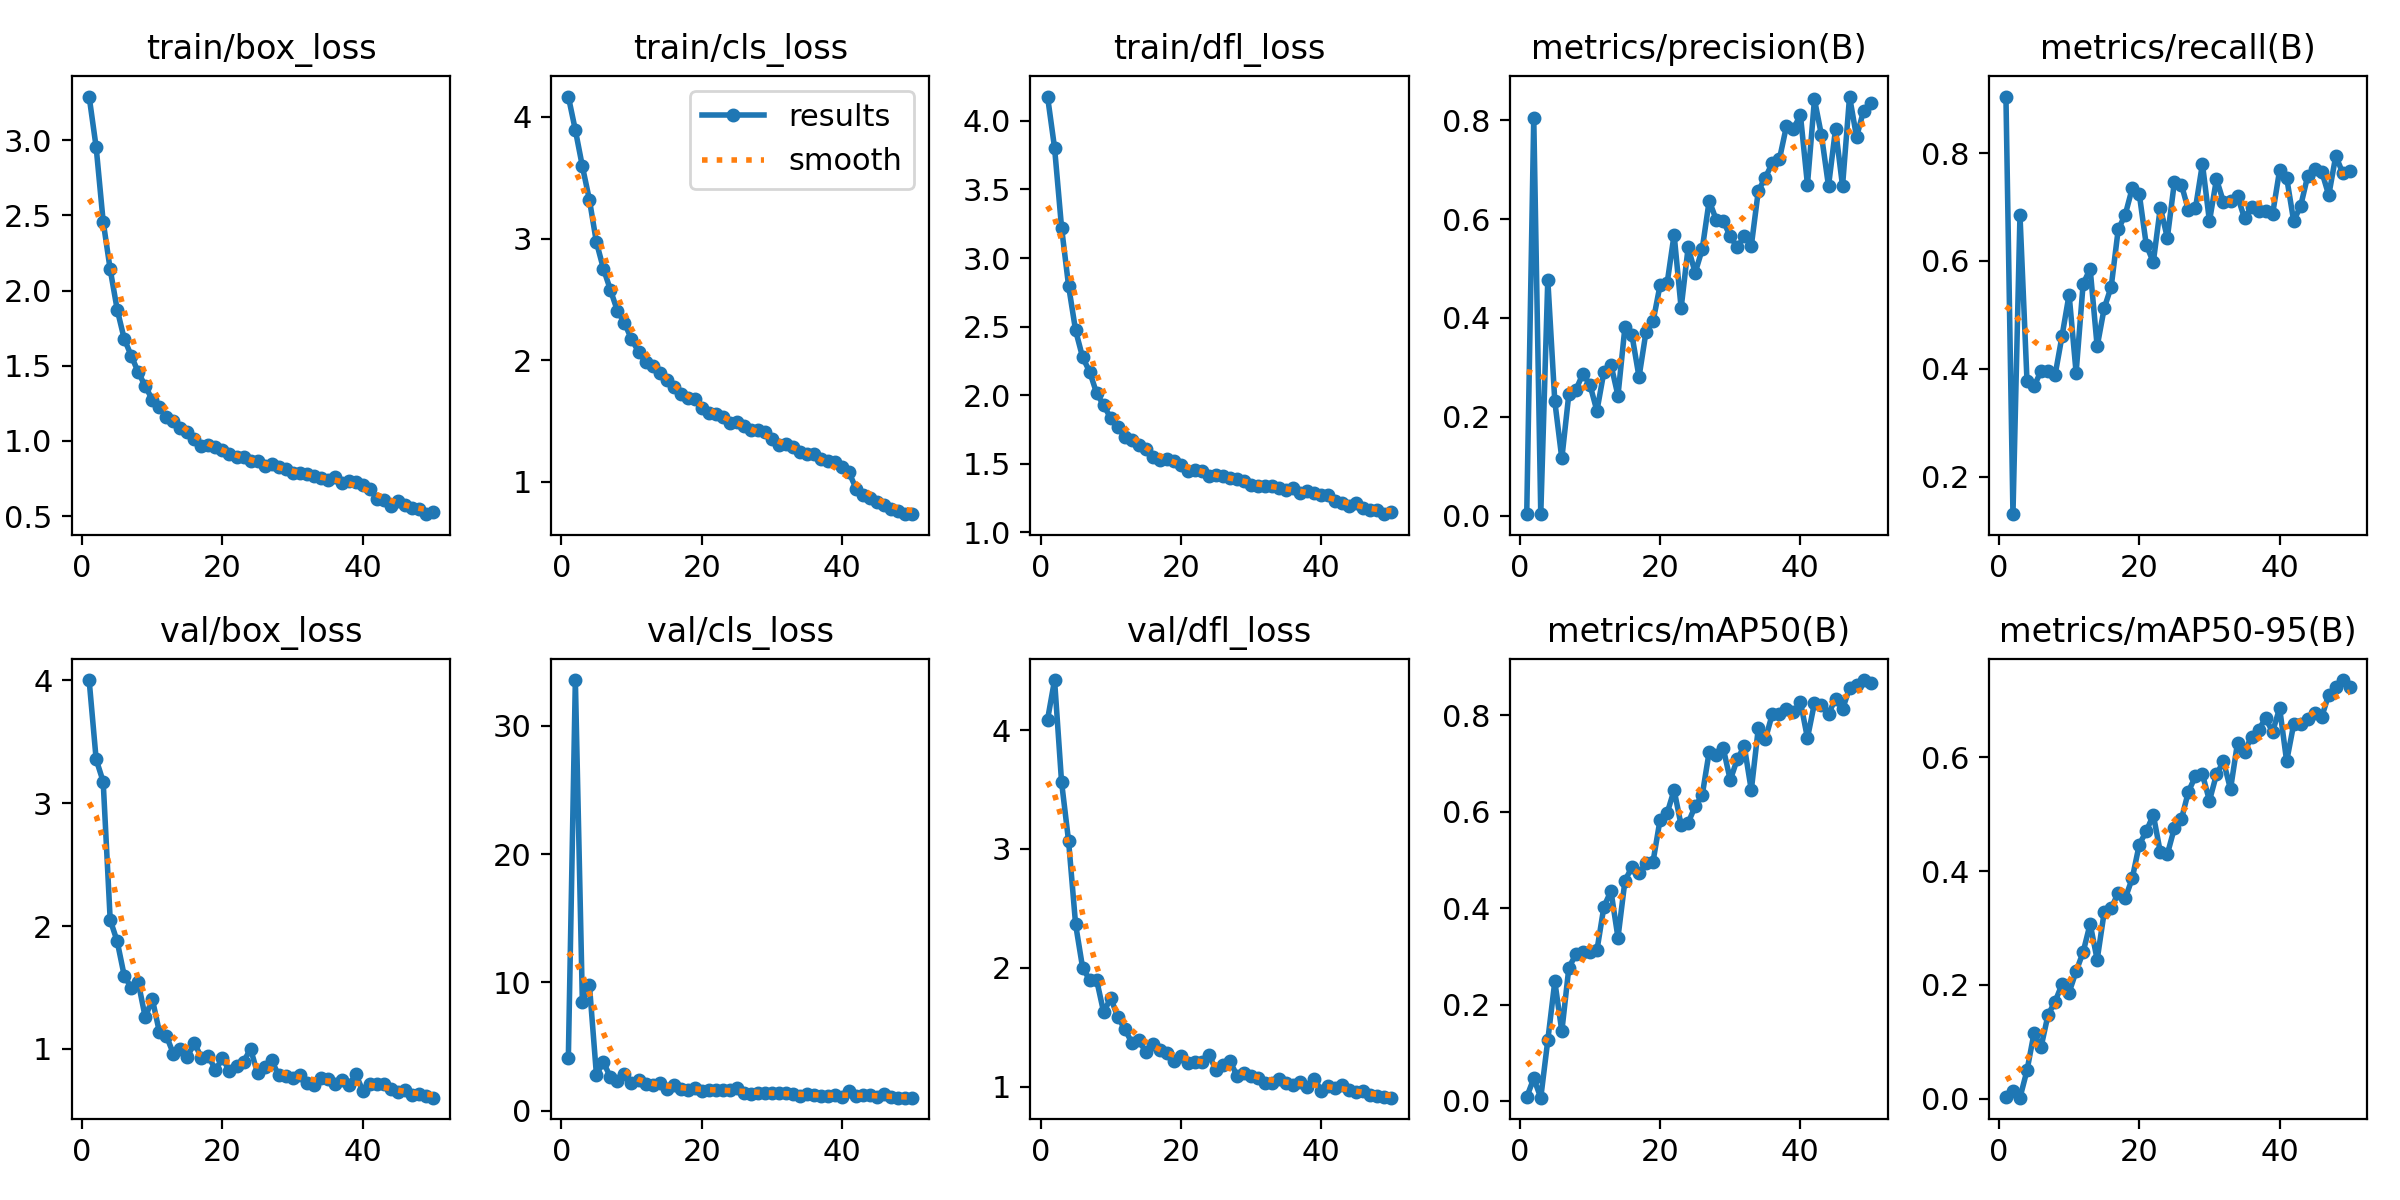

Source data for this figure (header and first rows):
epoch, train/box_loss, train/cls_loss, train/dfl_loss, metrics/precision(B), metrics/recall(B), metrics/mAP50(B), metrics/mAP50-95(B), val/box_loss, val/cls_loss, val/dfl_loss, lr/pg0, lr/pg1, lr/pg2
1, 3.29, 4.168, 4.178, 0.0036, 0.905, 0.00825, 0.00235, 4.001, 4.088, 4.087, 0.0003638, 0.0003638, 0.0003638
2, 2.954, 3.892, 3.804, 0.805, 0.1304, 0.04666, 0.01363, 3.355, 33.57, 4.42, 0.0007196, 0.0007196, 0.0007196
3, 2.459, 3.594, 3.221, 0.00293, 0.6851, 0.00685, 0.00154, 3.175, 8.482, 3.562, 0.001061, 0.001061, 0.001061
4, 2.141, 3.32, 2.797, 0.4774, 0.3778, 0.1258, 0.04939, 2.05, 9.819, 3.066, 0.001045, 0.001045, 0.001045
5, 1.873, 2.97, 2.472, 0.2312, 0.3677, 0.2478, 0.1148, 1.875, 2.824, 2.365, 0.001045, 0.001045, 0.001045
6, 1.679, 2.752, 2.276, 0.1156, 0.3957, 0.1444, 0.09032, 1.596, 3.778, 2.001, 0.001023, 0.001023, 0.001023
7, 1.567, 2.577, 2.172, 0.2458, 0.3962, 0.2761, 0.1472, 1.498, 2.613, 1.898, 0.001001, 0.001001, 0.001001
8, 1.456, 2.405, 2.014, 0.2545, 0.388, 0.3041, 0.1703, 1.541, 2.333, 1.897, 0.000979, 0.000979, 0.000979
9, 1.364, 2.306, 1.926, 0.2869, 0.4615, 0.3089, 0.2012, 1.257, 2.856, 1.625, 0.000957, 0.000957, 0.000957
10, 1.274, 2.172, 1.834, 0.2652, 0.5378, 0.3099, 0.1865, 1.406, 2.179, 1.747, 0.000935, 0.000935, 0.000935
11, 1.227, 2.071, 1.769, 0.2119, 0.3926, 0.3121, 0.2237, 1.141, 2.409, 1.589, 0.000913, 0.000913, 0.000913
12, 1.157, 1.983, 1.696, 0.2913, 0.5576, 0.4028, 0.2575, 1.107, 2.078, 1.486, 0.000891, 0.000891, 0.000891
13, 1.135, 1.955, 1.673, 0.3056, 0.5855, 0.4353, 0.3073, 0.9618, 2.024, 1.372, 0.000869, 0.000869, 0.000869
14, 1.086, 1.895, 1.639, 0.2427, 0.4415, 0.3387, 0.2442, 0.9989, 2.143, 1.391, 0.000847, 0.000847, 0.000847
15, 1.059, 1.834, 1.608, 0.3826, 0.5123, 0.4569, 0.3276, 0.9381, 1.728, 1.294, 0.000825, 0.000825, 0.000825
16, 1.01, 1.779, 1.551, 0.3647, 0.5523, 0.485, 0.3347, 1.048, 2.038, 1.363, 0.000803, 0.000803, 0.000803
17, 0.9643, 1.722, 1.525, 0.2805, 0.6585, 0.4717, 0.3616, 0.9287, 1.696, 1.311, 0.000781, 0.000781, 0.000781
18, 0.9718, 1.687, 1.535, 0.3722, 0.6858, 0.4931, 0.352, 0.9405, 1.582, 1.283, 0.000759, 0.000759, 0.000759
19, 0.9616, 1.679, 1.521, 0.3929, 0.7351, 0.4964, 0.3873, 0.8299, 1.741, 1.22, 0.000737, 0.000737, 0.000737
20, 0.9422, 1.606, 1.494, 0.4664, 0.7241, 0.5833, 0.4467, 0.9231, 1.56, 1.254, 0.000715, 0.000715, 0.000715
21, 0.9148, 1.569, 1.45, 0.4698, 0.6296, 0.5963, 0.47, 0.8201, 1.577, 1.196, 0.000693, 0.000693, 0.000693
22, 0.8921, 1.554, 1.453, 0.5687, 0.598, 0.6446, 0.4988, 0.8597, 1.65, 1.211, 0.000671, 0.000671, 0.000671
23, 0.8898, 1.532, 1.445, 0.4201, 0.6991, 0.5716, 0.433, 0.8961, 1.616, 1.205, 0.000649, 0.000649, 0.000649
24, 0.8679, 1.481, 1.414, 0.5428, 0.6429, 0.5767, 0.4297, 1, 1.63, 1.268, 0.000627, 0.000627, 0.000627
25, 0.8643, 1.494, 1.419, 0.4914, 0.7459, 0.6108, 0.4756, 0.8021, 1.767, 1.143, 0.000605, 0.000605, 0.000605
26, 0.8361, 1.462, 1.414, 0.5388, 0.7418, 0.6334, 0.4908, 0.857, 1.416, 1.185, 0.000583, 0.000583, 0.000583
27, 0.8456, 1.429, 1.398, 0.6373, 0.6944, 0.7241, 0.5397, 0.9092, 1.333, 1.213, 0.0005611, 0.0005611, 0.0005611
28, 0.8276, 1.423, 1.388, 0.5988, 0.6974, 0.718, 0.5666, 0.7859, 1.393, 1.094, 0.0005391, 0.0005391, 0.0005391
29, 0.8107, 1.408, 1.377, 0.5958, 0.7801, 0.7316, 0.57, 0.7808, 1.398, 1.117, 0.0005171, 0.0005171, 0.0005171
30, 0.7866, 1.348, 1.347, 0.5653, 0.6736, 0.6651, 0.5238, 0.7603, 1.358, 1.09, 0.0004951, 0.0004951, 0.0004951
31, 0.7862, 1.301, 1.342, 0.5426, 0.7516, 0.7086, 0.5699, 0.7858, 1.39, 1.07, 0.0004731, 0.0004731, 0.0004731
32, 0.778, 1.313, 1.341, 0.5655, 0.7095, 0.7354, 0.593, 0.725, 1.403, 1.034, 0.0004511, 0.0004511, 0.0004511
33, 0.7648, 1.289, 1.339, 0.546, 0.7118, 0.6443, 0.5439, 0.706, 1.318, 1.034, 0.0004291, 0.0004291, 0.0004291
34, 0.7521, 1.247, 1.325, 0.6573, 0.7201, 0.7731, 0.6258, 0.7624, 1.156, 1.061, 0.0004071, 0.0004071, 0.0004071
35, 0.7382, 1.225, 1.309, 0.684, 0.6791, 0.7499, 0.6097, 0.7591, 1.326, 1.031, 0.0003851, 0.0003851, 0.0003851
36, 0.7627, 1.227, 1.322, 0.7137, 0.7009, 0.8025, 0.6366, 0.7134, 1.229, 1.018, 0.0003631, 0.0003631, 0.0003631
37, 0.7232, 1.189, 1.29, 0.7209, 0.6933, 0.8012, 0.6486, 0.7442, 1.134, 1.04, 0.0003411, 0.0003411, 0.0003411
38, 0.7342, 1.173, 1.303, 0.7876, 0.6936, 0.8128, 0.6684, 0.7055, 1.111, 1, 0.0003191, 0.0003191, 0.0003191
39, 0.7298, 1.161, 1.285, 0.7828, 0.6871, 0.8063, 0.645, 0.795, 1.257, 1.068, 0.0002971, 0.0002971, 0.0002971
40, 0.7085, 1.121, 1.274, 0.8106, 0.7686, 0.8277, 0.6866, 0.659, 1.038, 0.9678, 0.0002751, 0.0002751, 0.0002751
41, 0.68, 1.077, 1.276, 0.6698, 0.7547, 0.7523, 0.5932, 0.7178, 1.516, 1.006, 0.0002531, 0.0002531, 0.0002531
42, 0.6147, 0.9436, 1.23, 0.8421, 0.6741, 0.8248, 0.658, 0.7117, 1.127, 0.9916, 0.0002311, 0.0002311, 0.0002311
43, 0.6085, 0.8931, 1.214, 0.7696, 0.7022, 0.8206, 0.6582, 0.7124, 1.246, 1.014, 0.0002091, 0.0002091, 0.0002091
44, 0.5685, 0.8642, 1.19, 0.6668, 0.7577, 0.8025, 0.6669, 0.6705, 1.228, 0.9687, 0.0001871, 0.0001871, 0.0001871
45, 0.5982, 0.8342, 1.218, 0.782, 0.771, 0.8338, 0.6786, 0.6476, 1.061, 0.9528, 0.0001651, 0.0001651, 0.0001651
46, 0.5727, 0.8121, 1.176, 0.6669, 0.7659, 0.8121, 0.6713, 0.6675, 1.305, 0.9605, 0.0001431, 0.0001431, 0.0001431
47, 0.5533, 0.7738, 1.163, 0.848, 0.7219, 0.8562, 0.7104, 0.6241, 1.09, 0.9333, 0.0001211, 0.0001211, 0.0001211
48, 0.5491, 0.7619, 1.161, 0.7662, 0.795, 0.8615, 0.7241, 0.6338, 1.028, 0.922, 9.9101e-05, 9.9101e-05, 9.9101e-05
49, 0.5129, 0.7333, 1.133, 0.8195, 0.7629, 0.8726, 0.7359, 0.6168, 1.018, 0.9167, 7.7103e-05, 7.7103e-05, 7.7103e-05
50, 0.5255, 0.7371, 1.149, 0.8347, 0.7664, 0.8664, 0.7233, 0.6038, 1.02, 0.908, 5.5106e-05, 5.5106e-05, 5.5106e-05
